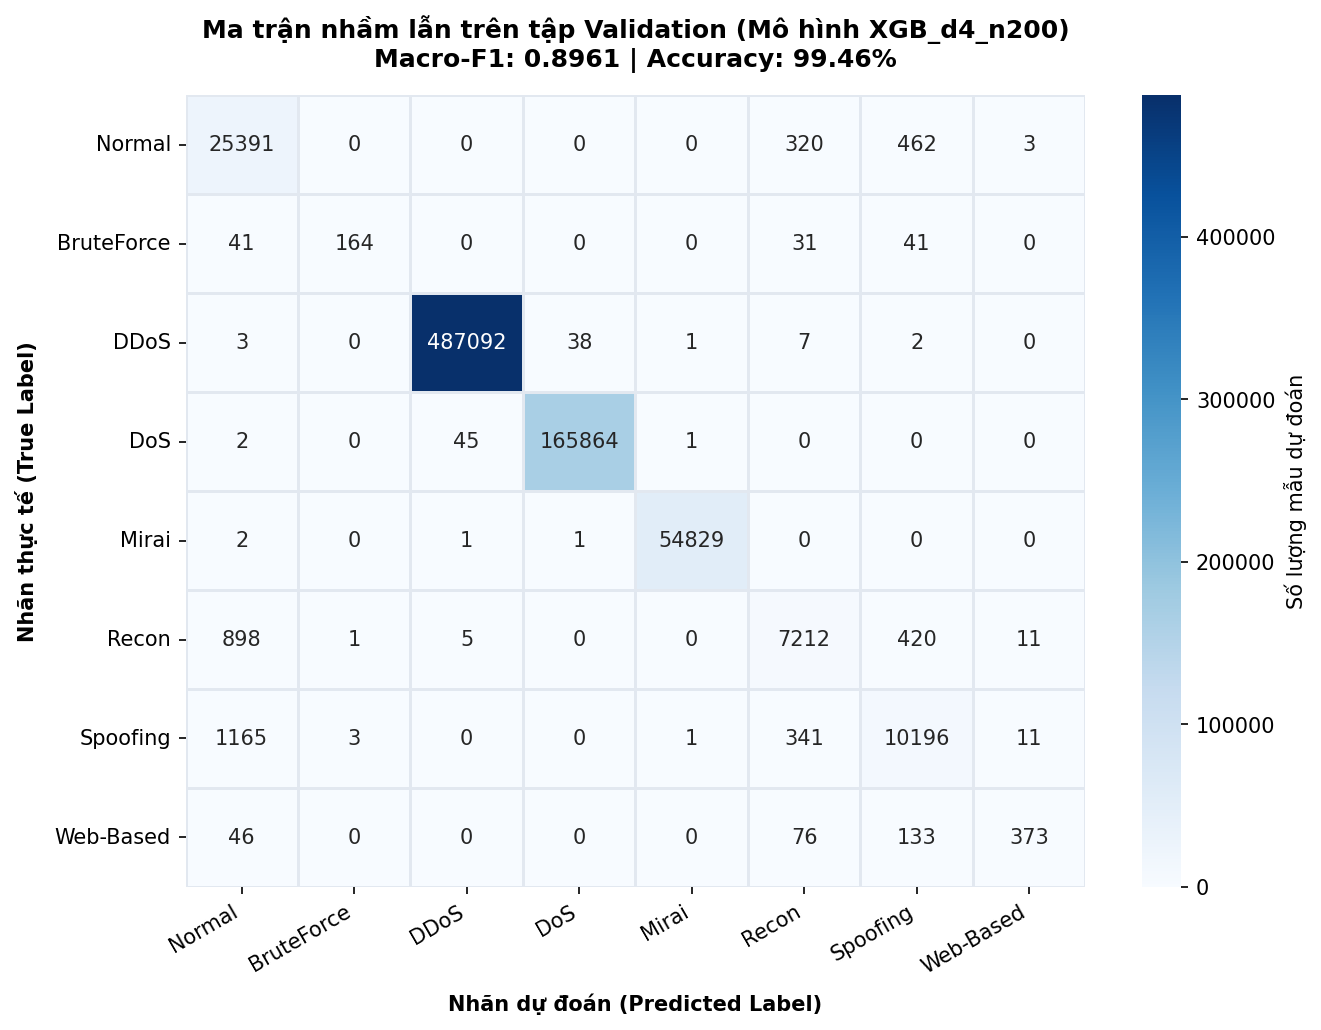

The data file committed next to this chart (first rows):
, Normal, BruteForce, DDoS, DoS, Mirai, Recon, Spoofing, Web-Based
Normal, 25391, 0, 0, 0, 0, 320, 462, 3
BruteForce, 41, 164, 0, 0, 0, 31, 41, 0
DDoS, 3, 0, 487092, 38, 1, 7, 2, 0
DoS, 2, 0, 45, 165864, 1, 0, 0, 0
Mirai, 2, 0, 1, 1, 54829, 0, 0, 0
Recon, 898, 1, 5, 0, 0, 7212, 420, 11
Spoofing, 1165, 3, 0, 0, 1, 341, 10196, 11
Web-Based, 46, 0, 0, 0, 0, 76, 133, 373
